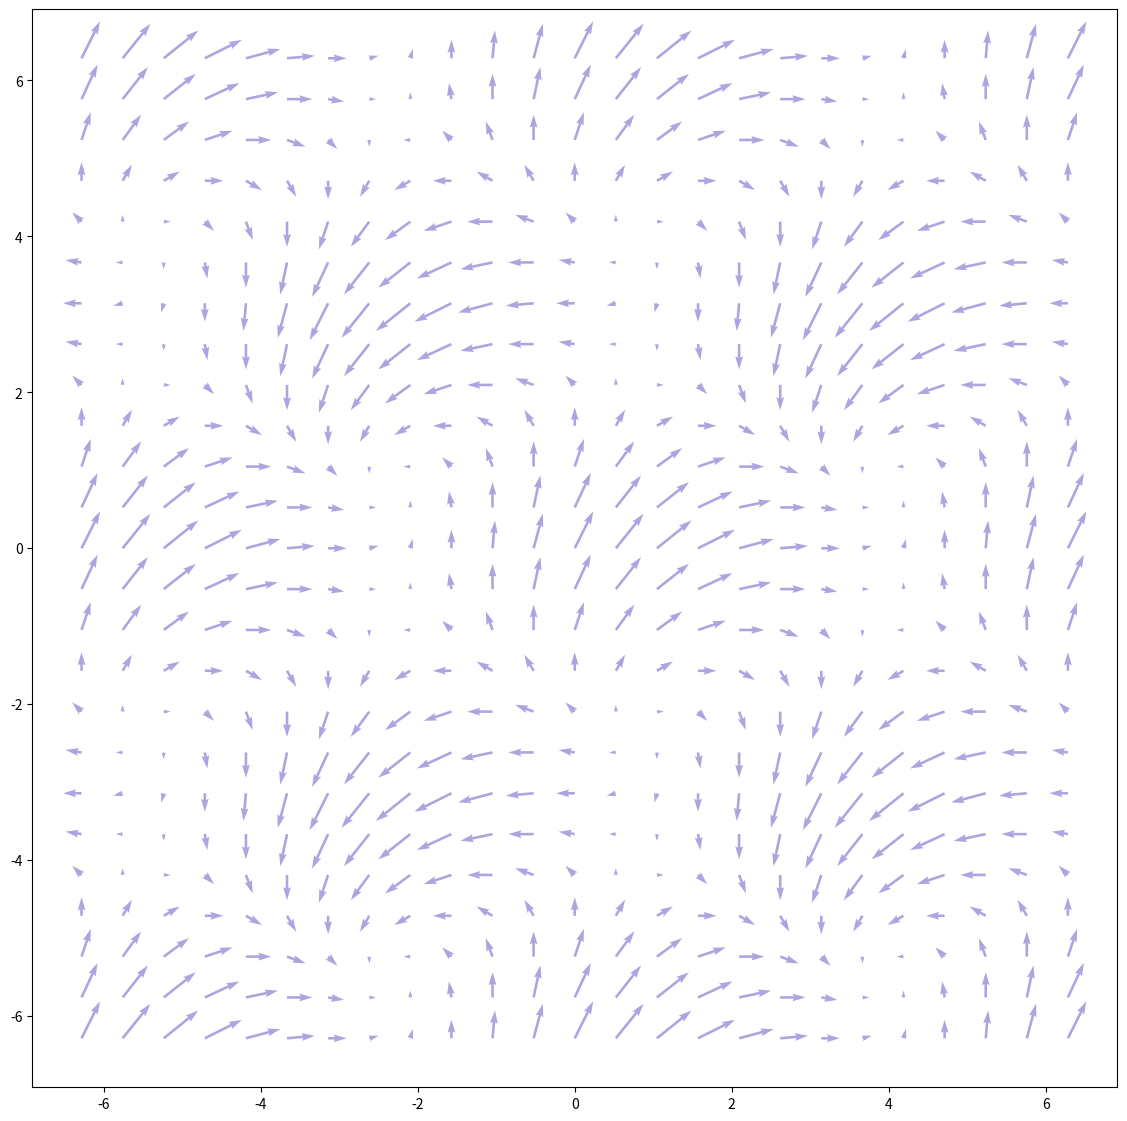

Source code (Python):
# https://pyprog.pro/mpl/mpl_streamplot.html
# https://pyprog.pro/mpl/mpl_quiver.html

import numpy as np
import matplotlib.pyplot as plt

fig, ax = plt.subplots()

Y, X = np.mgrid[-2*np.pi:2*np.pi:20j,
                -2*np.pi:2*np.pi:20j]
U = np.sin(X) + np.cos(Y)
V = np.cos(X) + np.cos(Y)

#  Строим поток векторов:
#ax.streamplot(X, Y, U, V, 
#              color = 'b')

X, Y = np.mgrid[-2*np.pi:2*np.pi:25j,
                -2*np.pi:2*np.pi:25j]
U = np.sin(X) + np.cos(Y)
V = np.cos(X) + np.cos(Y)

#  Поверх потока строим векторное поле:
ax.quiver(X, Y, U, V, 
          color = '#2011af60')    #  RGBA

fig.set_figwidth(14)    #  ширина и
fig.set_figheight(14)    #  высота "Figure"

plt.show()